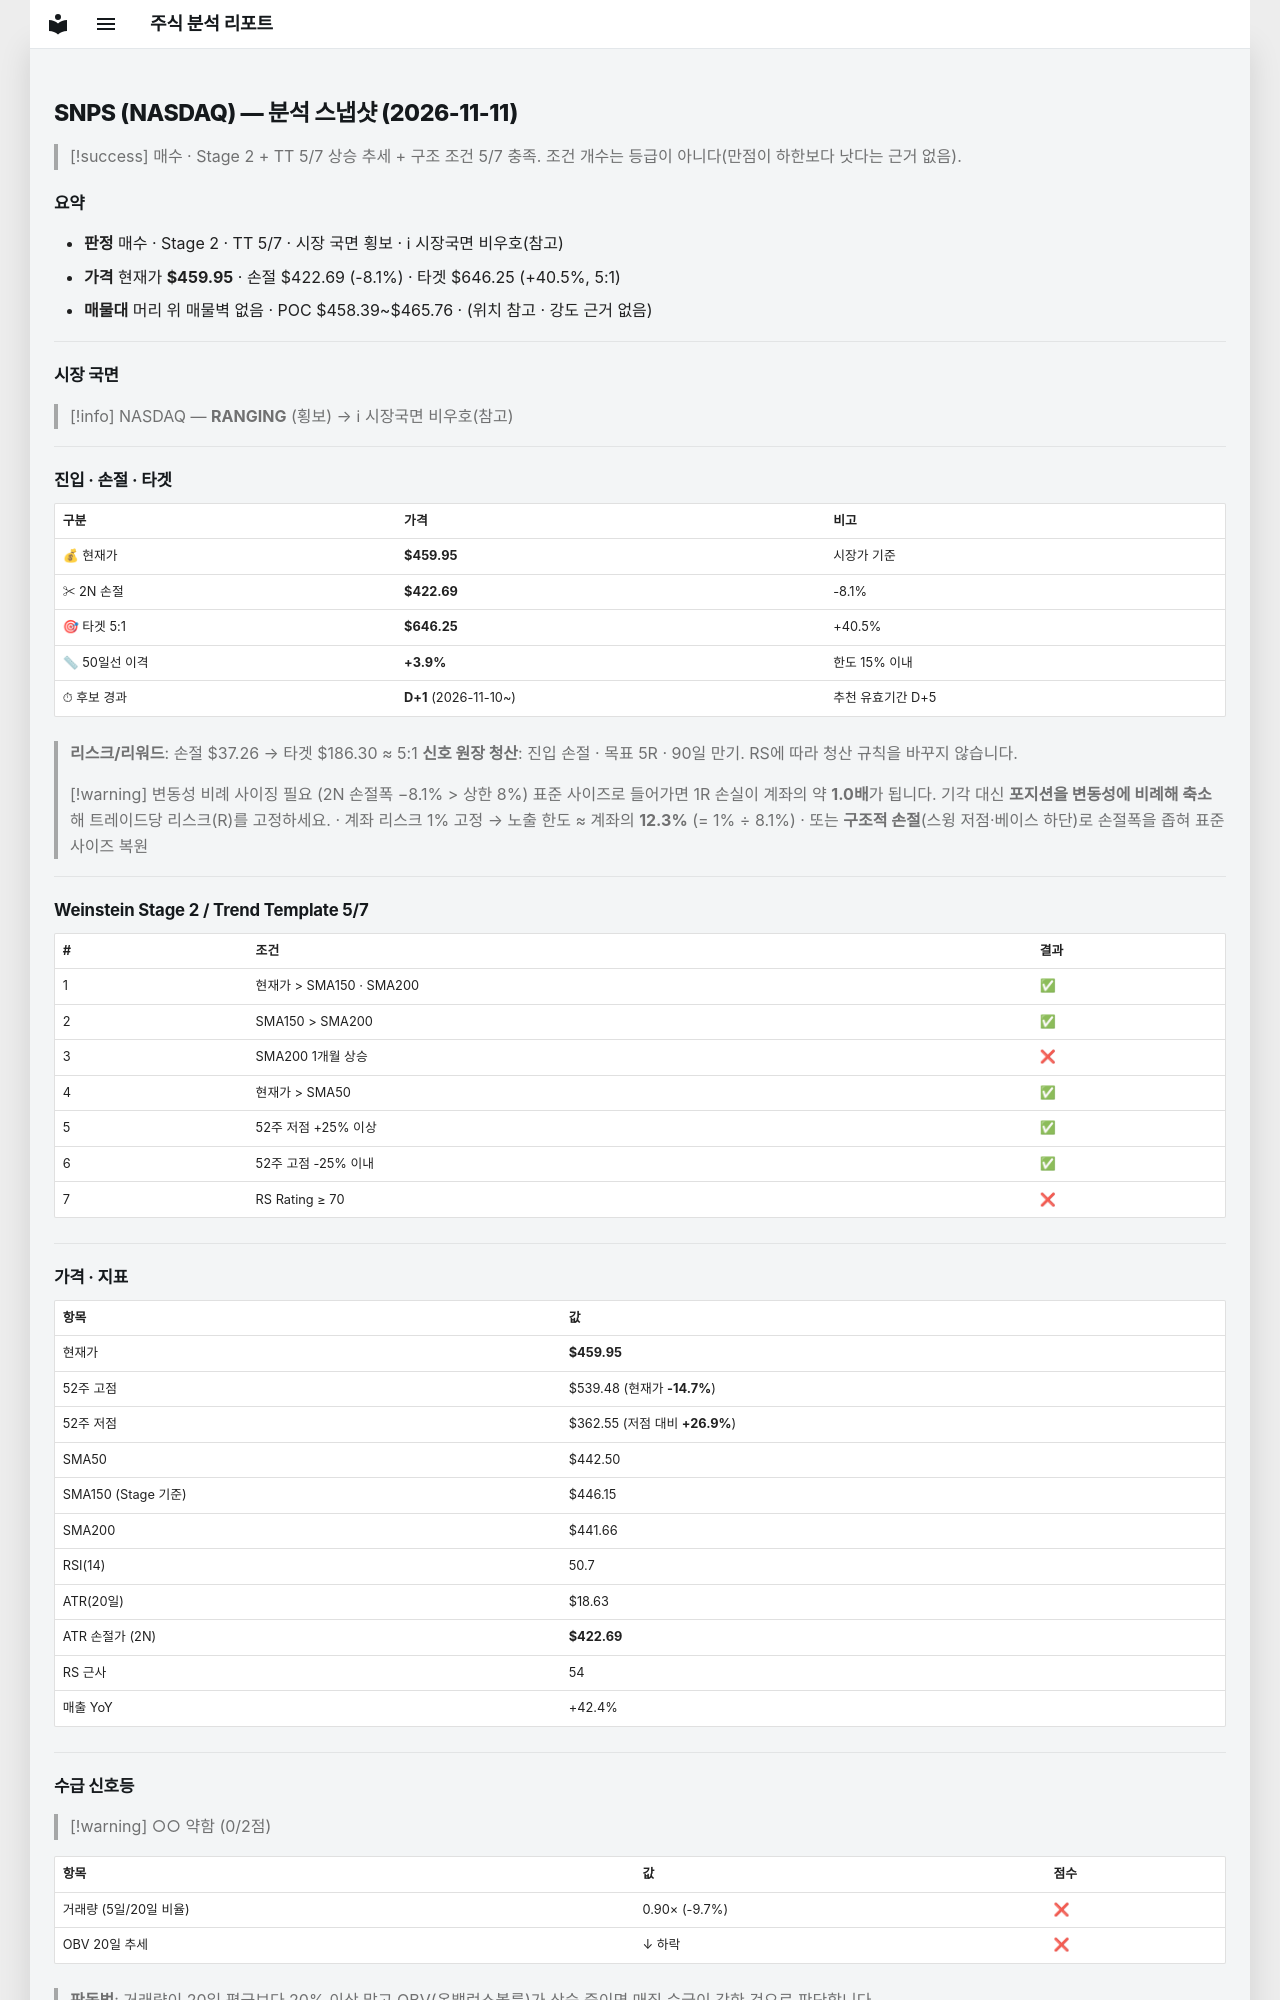

repository: soloandco/stock-reports · page: snapshots/SNPS-2026-11-11/index.html · generator: mkdocs

---
type: analysis-snapshot
title: SNPS 분석 스냅샷
ticker: SNPS
market: NASDAQ
created: 2026-11-11
updated: 2026-11-11
bar-date: 2026-11-10
verdict: 매수관찰
real-rr: 0.13
sma50-gap-pct: 3.9
candidate-days: 1
candidate-since: 2026-11-10
weekly-position: 저항대아래
weekly-overhead-price: 464.98
weekly-overhead-pct: 1.1
stage: 2
trend-template-score: 5
tt-max: 7
ma-set: sma-50-150-200
price: 459.95001220703125
stop-price: 422.6903432177524
market-regime: RANGING
supply-demand-score: 0/2
supply-demand-label: 약함
status: tracking
tags:
  - stock-agent
  - watchlist
  - SNPS
  - analysis
related:
  - "[[analysis-template]]"
---

# SNPS (NASDAQ) — 분석 스냅샷 (2026-11-11)

> [!success] 매수 · Stage 2 + TT 5/7
> 상승 추세 + 구조 조건 5/7 충족. 조건 개수는 등급이 아니다(만점이 하한보다 낫다는 근거 없음).

## 요약

- **판정** 매수 · Stage 2 · TT 5/7 · 시장 국면 횡보 · ℹ 시장국면 비우호(참고)
- **가격** 현재가 **$459.95** · 손절 $422.69 (-8.1%) · 타겟 $646.25 (+40.5%, 5:1)
- **매물대** 머리 위 매물벽 없음 · POC $458.39~$465.76 · (위치 참고 · 강도 근거 없음)

---

## 시장 국면

> [!info] NASDAQ — **RANGING** (횡보) → ℹ 시장국면 비우호(참고)

---

## 진입 · 손절 · 타겟

| 구분 | 가격 | 비고 |
|------|------|------|
| 💰 현재가 | **$459.95** | 시장가 기준 |
| ✂ 2N 손절 | **$422.69** | -8.1% |
| 🎯 타겟 5:1 | **$646.25** | +40.5% |
| 📏 50일선 이격 | **+3.9%** | 한도 15% 이내 |
| ⏱ 후보 경과 | **D+1** (2026-11-10~) | 추천 유효기간 D+5 |

> **리스크/리워드**: 손절 $37.26 → 타겟 $186.30 ≈ 5:1
> **신호 원장 청산**: 진입 손절 · 목표 5R · 90일 만기. RS에 따라 청산 규칙을 바꾸지 않습니다.

> [!warning] 변동성 비례 사이징 필요 (2N 손절폭 −8.1% > 상한 8%)
> 표준 사이즈로 들어가면 1R 손실이 계좌의 약 **1.0배**가 됩니다. 기각 대신 **포지션을 변동성에 비례해 축소**해 트레이드당 리스크(R)를 고정하세요.
> · 계좌 리스크 1% 고정 → 노출 한도 ≈ 계좌의 **12.3%** (= 1% ÷ 8.1%)
> · 또는 **구조적 손절**(스윙 저점·베이스 하단)로 손절폭을 좁혀 표준 사이즈 복원

---

## Weinstein Stage 2 / Trend Template 5/7

| # | 조건 | 결과 |
|---|------|------|
| 1 | 현재가 > SMA150 · SMA200 | ✅ |
| 2 | SMA150 > SMA200 | ✅ |
| 3 | SMA200 1개월 상승 | ❌ |
| 4 | 현재가 > SMA50 | ✅ |
| 5 | 52주 저점 +25% 이상 | ✅ |
| 6 | 52주 고점 -25% 이내 | ✅ |
| 7 | RS Rating ≥ 70 | ❌ |

---

## 가격 · 지표

| 항목 | 값 |
|------|---|
| 현재가 | **$459.95** |
| 52주 고점 | $539.48 (현재가 **-14.7%**) |
| 52주 저점 | $362.55 (저점 대비 **+26.9%**) |
| SMA50 | $442.50 |
| SMA150 (Stage 기준) | $446.15 |
| SMA200 | $441.66 |
| RSI(14) | 50.7 |
| ATR(20일) | $18.63 |
| ATR 손절가 (2N) | **$422.69** |
| RS 근사 | 54 |
| 매출 YoY | +42.4% |

---
## 수급 신호등

> [!warning] ○○ 약함 (0/2점)

| 항목 | 값 | 점수 |
|------|------|------|
| 거래량 (5일/20일 비율) | 0.90× (-9.7%) | ❌ |
| OBV 20일 추세 | ↓ 하락 | ❌ |

> **판독법**: 거래량이 20일 평균보다 20% 이상 많고 OBV(온밸런스볼륨)가 상승 중이면 매집 수급이 강한 것으로 판단합니다.

---
